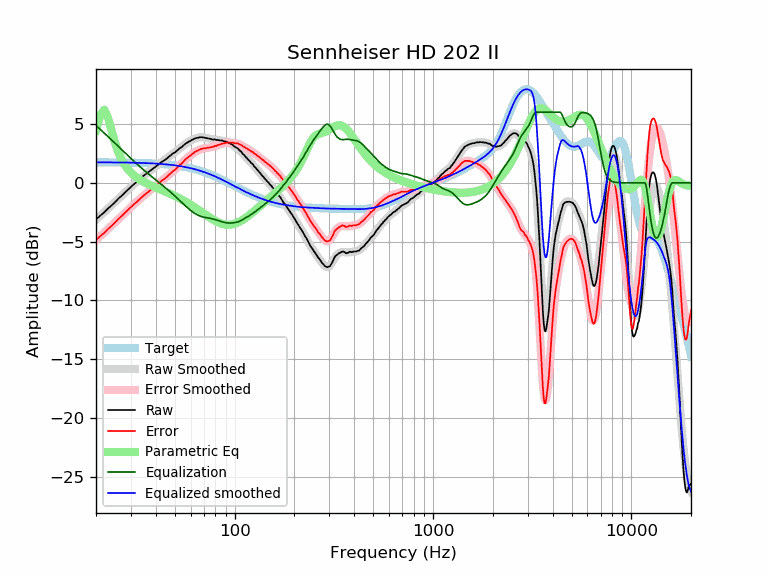

Values plotted in this chart, from the file beside it:
frequency, raw, error, smoothed, error_smoothed, equalization, parametric_eq, equalized_raw, equalized_smoothed, target
20, -3.11, -4.86, -3.12, -4.86, 4.86, 4.45, 1.75, 1.74, 1.74
21, -2.79, -4.54, -2.80, -4.54, 4.54, 5.75, 1.75, 1.74, 1.74
22, -2.51, -4.25, -2.49, -4.23, 4.23, 6.21, 1.72, 1.74, 1.74
23, -2.18, -3.92, -2.19, -3.93, 3.93, 5.52, 1.74, 1.74, 1.74
24, -1.91, -3.65, -1.90, -3.63, 3.63, 4.39, 1.72, 1.74, 1.74
25, -1.62, -3.36, -1.62, -3.35, 3.35, 3.35, 1.73, 1.73, 1.73
26, -1.32, -3.05, -1.34, -3.07, 3.07, 2.55, 1.75, 1.73, 1.73
27, -1.08, -2.81, -1.08, -2.81, 2.81, 1.95, 1.72, 1.73, 1.73
28, -0.83, -2.56, -0.83, -2.55, 2.55, 1.49, 1.72, 1.72, 1.72
29, -0.58, -2.30, -0.58, -2.30, 2.30, 1.14, 1.72, 1.72, 1.72
30, -0.34, -2.06, -0.35, -2.07, 2.07, 0.87, 1.72, 1.71, 1.71
31, -0.12, -1.83, -0.14, -1.84, 1.84, 0.65, 1.72, 1.71, 1.71
32, 0.06, -1.64, 0.07, -1.63, 1.63, 0.47, 1.69, 1.70, 1.70
33, 0.27, -1.43, 0.27, -1.43, 1.43, 0.31, 1.70, 1.70, 1.70
34, 0.46, -1.23, 0.45, -1.24, 1.24, 0.18, 1.69, 1.69, 1.69
35, 0.65, -1.03, 0.63, -1.05, 1.05, 0.06, 1.70, 1.68, 1.68
36, 0.79, -0.89, 0.79, -0.88, 0.88, -0.04, 1.67, 1.67, 1.67
37, 0.95, -0.72, 0.95, -0.71, 0.71, -0.14, 1.66, 1.66, 1.66
38, 1.10, -0.56, 1.10, -0.55, 0.55, -0.23, 1.65, 1.65, 1.65
39, 1.24, -0.41, 1.25, -0.40, 0.40, -0.32, 1.63, 1.64, 1.64
40, 1.39, -0.25, 1.39, -0.25, 0.25, -0.40, 1.63, 1.63, 1.63
41, 1.53, -0.10, 1.52, -0.10, 0.10, -0.47, 1.63, 1.62, 1.62
42, 1.67, 0.06, 1.65, 0.04, -0.04, -0.55, 1.63, 1.61, 1.61
43, 1.79, 0.19, 1.78, 0.18, -0.18, -0.62, 1.61, 1.60, 1.60
44, 1.89, 0.30, 1.90, 0.32, -0.32, -0.70, 1.57, 1.58, 1.58
45, 2.00, 0.43, 2.02, 0.45, -0.45, -0.77, 1.54, 1.57, 1.57
46, 2.14, 0.58, 2.14, 0.59, -0.59, -0.84, 1.55, 1.55, 1.55
47, 2.27, 0.73, 2.26, 0.72, -0.72, -0.91, 1.54, 1.54, 1.54
48, 2.39, 0.87, 2.38, 0.86, -0.86, -0.98, 1.53, 1.52, 1.52
49, 2.52, 1.01, 2.49, 0.99, -0.99, -1.05, 1.53, 1.50, 1.50
50, 2.58, 1.09, 2.61, 1.12, -1.12, -1.12, 1.45, 1.48, 1.48
51, 2.71, 1.24, 2.72, 1.26, -1.26, -1.20, 1.45, 1.46, 1.46
52, 2.84, 1.39, 2.83, 1.39, -1.39, -1.27, 1.45, 1.44, 1.44
53, 2.96, 1.54, 2.94, 1.52, -1.52, -1.34, 1.43, 1.42, 1.42
54, 3.03, 1.63, 3.05, 1.65, -1.65, -1.41, 1.37, 1.40, 1.40
55, 3.16, 1.78, 3.16, 1.78, -1.78, -1.49, 1.38, 1.38, 1.38
56, 3.27, 1.92, 3.26, 1.91, -1.91, -1.56, 1.36, 1.35, 1.35
57, 3.38, 2.05, 3.35, 2.02, -2.02, -1.64, 1.35, 1.33, 1.33
58, 3.43, 2.13, 3.44, 2.14, -2.14, -1.71, 1.29, 1.30, 1.30
59, 3.53, 2.25, 3.52, 2.25, -2.25, -1.79, 1.28, 1.27, 1.27
60, 3.57, 2.32, 3.59, 2.35, -2.35, -1.87, 1.22, 1.24, 1.24
61, 3.67, 2.45, 3.66, 2.44, -2.44, -1.94, 1.23, 1.22, 1.22
62, 3.70, 2.51, 3.71, 2.53, -2.53, -2.02, 1.17, 1.19, 1.19
63, 3.78, 2.62, 3.76, 2.61, -2.61, -2.10, 1.17, 1.16, 1.16
64, 3.81, 2.68, 3.80, 2.68, -2.68, -2.17, 1.13, 1.12, 1.12
65, 3.83, 2.74, 3.83, 2.74, -2.74, -2.25, 1.09, 1.09, 1.09
66, 3.85, 2.79, 3.85, 2.79, -2.79, -2.32, 1.05, 1.06, 1.06
67, 3.88, 2.85, 3.86, 2.84, -2.84, -2.40, 1.04, 1.02, 1.02
68, 3.88, 2.89, 3.86, 2.87, -2.87, -2.48, 1.00, 0.99, 0.99
69, 3.86, 2.90, 3.86, 2.90, -2.90, -2.55, 0.95, 0.95, 0.95
70, 3.85, 2.93, 3.84, 2.93, -2.93, -2.62, 0.92, 0.92, 0.92
71, 3.82, 2.94, 3.83, 2.94, -2.94, -2.69, 0.87, 0.88, 0.88
72, 3.80, 2.95, 3.81, 2.96, -2.96, -2.76, 0.84, 0.84, 0.84
73, 3.79, 2.98, 3.78, 2.98, -2.98, -2.83, 0.81, 0.81, 0.81
74, 3.76, 2.99, 3.76, 2.99, -2.99, -2.90, 0.76, 0.77, 0.77
75, 3.74, 3.01, 3.74, 3.01, -3.01, -2.96, 0.73, 0.73, 0.73
76, 3.73, 3.04, 3.72, 3.03, -3.03, -3.02, 0.70, 0.69, 0.69
77, 3.69, 3.04, 3.70, 3.05, -3.05, -3.08, 0.63, 0.65, 0.65
78, 3.67, 3.06, 3.69, 3.08, -3.08, -3.14, 0.59, 0.61, 0.61
79, 3.70, 3.13, 3.67, 3.10, -3.10, -3.19, 0.59, 0.57, 0.57
... 553 more rows
